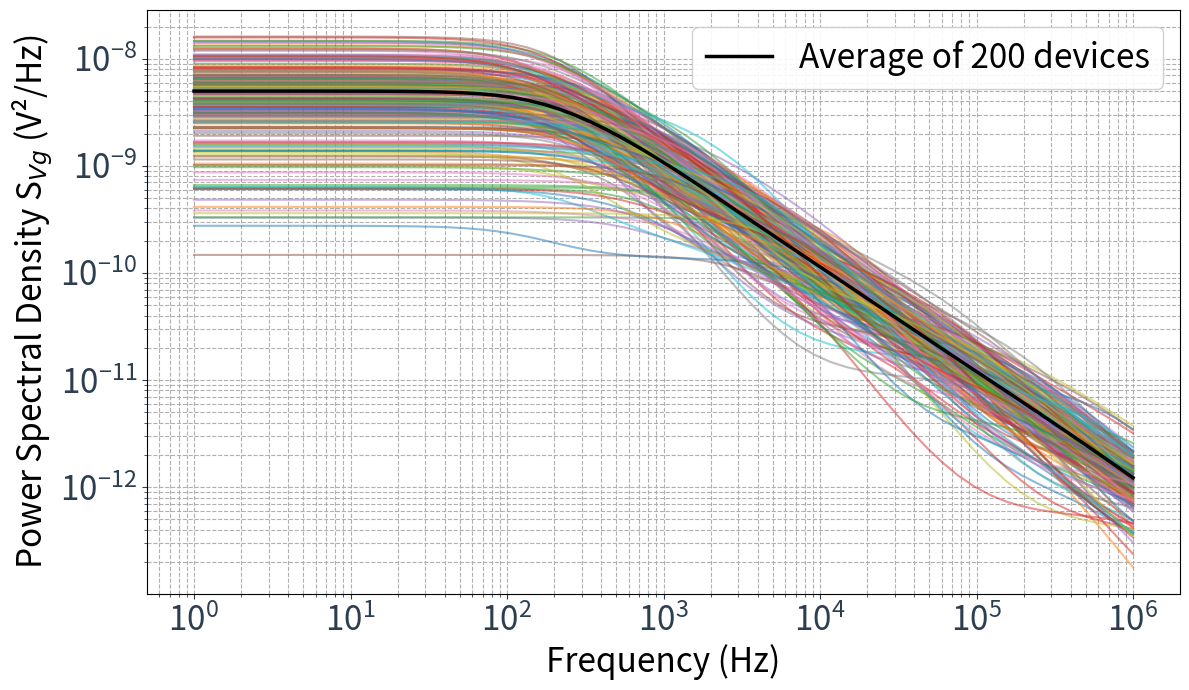

The matplotlib source for this figure: (Note: this script raises an exception after producing the figure.)
"""
Reference: https://ieeexplore.ieee.org/document/9785516
"""

import numpy as np
import matplotlib.pyplot as plt
import os

np.random.seed(42)

def generate_lorentzian_psd(
    W, L, tox, Nt, delta_E,
    num_devices=1,
    f_min=1.0, f_max=1e6, points_per_decade=10):
    """
    Generate Lorentzian noise power spectral density (PSD) for one or multiple devices
    based on the paper methodology.
    
    Args:
        W (float): Device width (m)
        L (float): Device length (m)
        tox (float): Oxide layer thickness (m)
        Nt (float): Oxide trap density (1 / (m^3 * eV))
        delta_E (float): Total energy bandgap (eV)
        num_devices (int): Number of devices (chips) to simulate
        f_min (float): Minimum frequency range (Hz)
        f_max (float): Maximum frequency range (Hz)
        points_per_decade (int): Number of frequency points per decade

    Returns:
        tuple: (frequency array, PSD array list)
               One PSD array for each device
    """
    # Physical constants
    q = 1.602e-19  # Elementary charge (C)
    Cox_per_area = 3.9 * 8.854e-12 / tox # Oxide capacitance per unit area (F/m^2)

    # --- Step 1: Determine trap count ---
    # Calculate average trap number <N_T>, reference paper
    N_T_avg = Nt * W * L * tox * delta_E
    
    # Sample actual trap count N_T for each device from Poisson distribution
    N_T_per_device = np.random.poisson(N_T_avg, num_devices)

    # Generate logarithmically distributed frequency points
    freq = np.logspace(np.log10(f_min), np.log10(f_max), 
                       int(np.log10(f_max/f_min) * points_per_decade))
    
    all_psds = []

    print(f"Average trap count <N_T>: {N_T_avg:.2f}")
    
    for i, N_T in enumerate(N_T_per_device):
        print(f"Simulating device {i+1}: has {N_T} traps...")
        
        if N_T == 0:
            all_psds.append(np.zeros_like(freq))
            continue

        # --- Step 2: Generate characteristics for each trap ---
        trap_params = []
        for k in range(N_T):
            # The paper uses some simplified methods (Eq. 7) to model time and charge
            # Here we directly randomize the core parameters tau_k and Delta_Vt_k
            
            # Randomly generate trap depth xt (uniform distribution between 0 and tox)
            xt_k = np.random.uniform(0, tox)
            
            # Calculate Delta_Vt_k according to Eq. (5b)
            delta_Vt_k = q * (1 - xt_k / tox) / (W * L * Cox_per_area)
            
            # Randomly generate characteristic time constant tau_k
            # The paper mentions that tau_0 is exponentially distributed
            # Here we simplify to uniform distribution in log space to cover multiple decades
            log_tau_k = np.random.uniform(-9, -3) # 1ns to 1ms
            tau_k = 10**log_tau_k
            
            # Calculate A_k, simplified assumption that capture and emission times are roughly equal
            # Real calculation depends on Eq. (5c) and Eq. (7)
            A_k = 0.25 # When tau_c ~ tau_e, A ~ 0.25
            
            trap_params.append({'delta_Vt': delta_Vt_k, 'tau': tau_k, 'A': A_k})

        # --- Step 3: Superimpose noise spectra from all traps ---
        total_psd = np.zeros_like(freq)
        
        # Use Eq. (5a)
        for params in trap_params:
            delta_Vt = params['delta_Vt']
            tau = params['tau']
            A = params['A']
            
            numerator = 4 * (delta_Vt**2) * A * tau
            denominator = 1 + (2 * np.pi * freq * tau)**2
            
            single_trap_psd = numerator / denominator
            total_psd += single_trap_psd
            
        all_psds.append(total_psd)
        
    return freq, all_psds


# --- Define device and process parameters ---
# [redacted]
W_eff = 75e-9  # Effective width (m)
L_eff = 360e-9   # Length (m)
tox_eq = 17e-9   # Equivalent oxide thickness (m)

# Assumed process parameters
Nt_val = 5e23  # (1/(m^3*eV)) - This is a typical value
delta_E_val = 0.1 # (eV) - Effective energy range near Fermi level

# --- Run simulation ---
# Mimic Figure 1 in the paper, simulate noise variation across multiple devices (dies)
num_sim_devices = 200 
frequencies, psd_list = generate_lorentzian_psd(
        W=W_eff, L=L_eff, tox=tox_eq, Nt=Nt_val, delta_E=delta_E_val,
        num_devices=num_sim_devices
)

# --- Plotting ---
# Plot decorators
plt.rc("legend", fontsize=22, framealpha=0.9)
plt.rc("xtick", labelsize=24, color="#2C3E50")
plt.rc("ytick", labelsize=24, color="#2C3E50")

fig, ax = plt.subplots(figsize=(12, 7))
    
# Plot PSD spectrum for each device
for psd in psd_list:
    ax.loglog(frequencies, psd, alpha=0.5)

# Calculate and plot average spectrum
average_psd = np.mean(psd_list, axis=0)
ax.loglog(frequencies, average_psd, color='black', linewidth=2.5, label=f'Average of {num_sim_devices} devices')

ax.set_xlabel('Frequency (Hz)', fontsize=24)
ax.set_ylabel('Power Spectral Density S$_{Vg}$ (V²/Hz)', fontsize=24)
ax.grid(True, which="both", ls="--")
ax.legend(fontsize=24)

plt.tight_layout()
dir_path = os.path.dirname(os.path.abspath(__file__))
plt.savefig(os.path.join(dir_path, 'figures', 'mosfet_lorentzian_noise_simulation.png'), dpi=300)